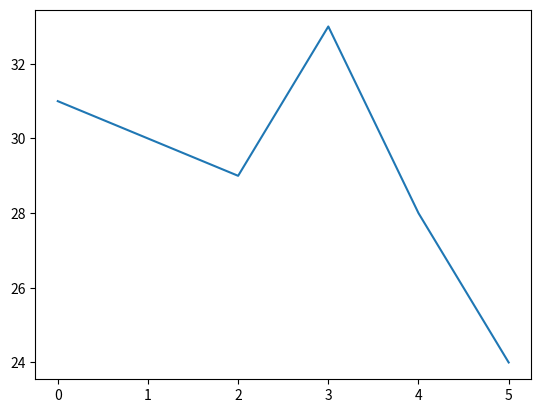

Source code (Python):
import matplotlib.pyplot as plt

weather_forecast =[	{"온도":  31,"습도":73,"풍속":  5},
			{"온도":  30,"습도":67,"풍속":  3},
			{"온도":  29,"습도":76,"풍속":  4},
			{"온도":  33,"습도":56,"풍속":  6},
			{"온도":  28,"습도":68,"풍속":  7},
			{"온도":  24,"습도":57,"풍속":  2}  ]
lst =[]
for forecast in weather_forecast: 
     temperature = forecast["온도"]  
     lst.append(temperature)
     
plt.plot(lst)
plt.show() 